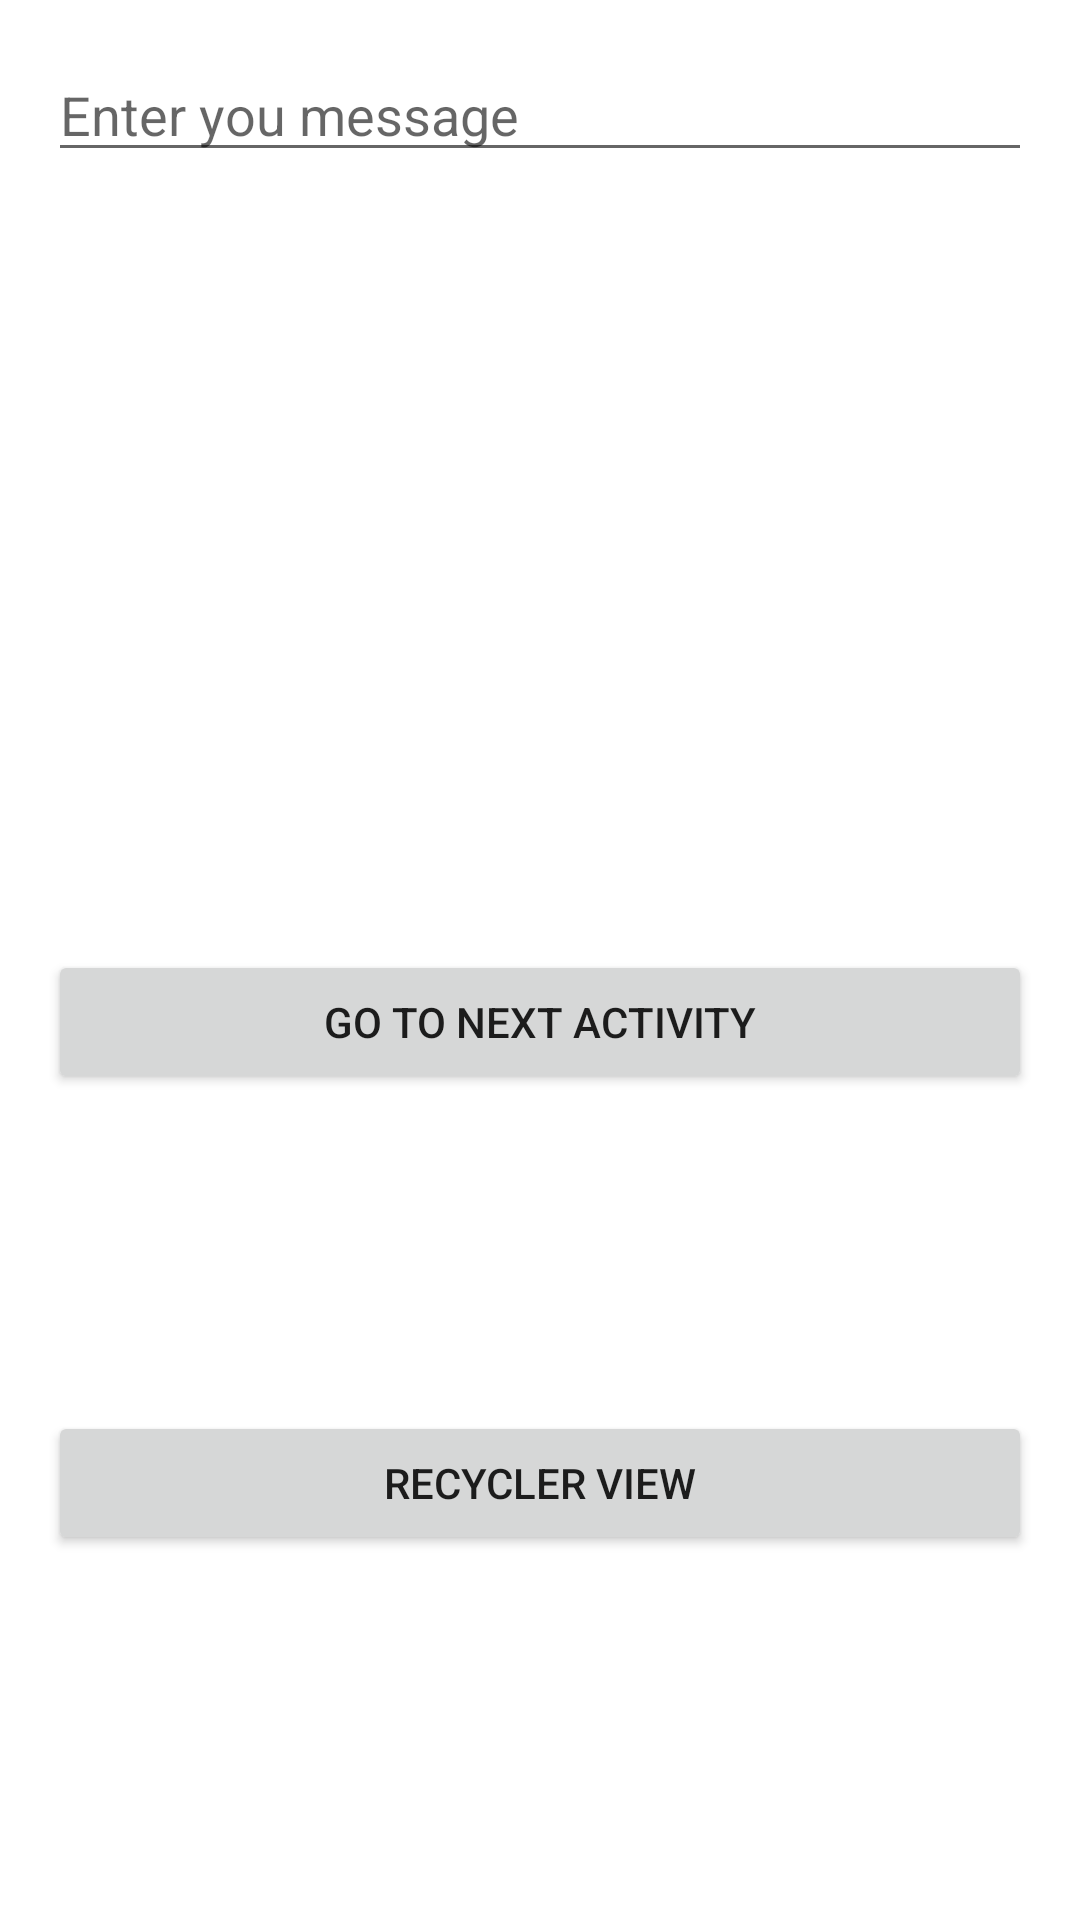

The Android layout XML behind this screen, and the referenced resources:
<!-- AndroidManifest.xml: application theme Theme.MyApp -->
<!-- res/layout/activity_main.xml -->
<?xml version="1.0" encoding="utf-8"?>
<androidx.constraintlayout.widget.ConstraintLayout xmlns:android="http://schemas.android.com/apk/res/android"
    xmlns:app="http://schemas.android.com/apk/res-auto"
    xmlns:tools="http://schemas.android.com/tools"
    android:layout_width="match_parent"
    android:layout_height="match_parent"
    android:padding="16dp"
    tools:context=".MainActivity">


    <EditText
        android:id="@+id/userInputMessage"
        android:layout_width="match_parent"
        android:layout_height="wrap_content"
        android:ems="10"
        app:layout_constraintEnd_toEndOf="parent"
        app:layout_constraintStart_toStartOf="parent"
        android:hint="Enter you message" />

    <Button
        android:id="@+id/goToNextActivity"
        android:layout_width="match_parent"
        android:layout_height="wrap_content"
        android:text="@string/first_activity_btn"
        app:layout_constraintBottom_toBottomOf="parent"
        app:layout_constraintTop_toBottomOf="@+id/userInputMessage"
        tools:layout_editor_absoluteY="74dp" />

    <Button
        android:id="@+id/goToRecyclerViewBtn"
        android:layout_width="match_parent"
        android:layout_height="wrap_content"
        android:text="Recycler View"
        app:layout_constraintBottom_toBottomOf="parent"
        app:layout_constraintTop_toBottomOf="@+id/goToNextActivity"
        tools:layout_editor_absoluteX="158dp"
        tools:layout_editor_absoluteY="501dp" />


</androidx.constraintlayout.widget.ConstraintLayout>
<!-- resources referenced by this layout -->
<resources>
  <string name="first_activity_btn">Go to Next Activity</string>
  <style name="Theme.MyApp" parent="Theme.MaterialComponents.DayNight.DarkActionBar">
          
          <item name="colorPrimary">@color/purple_500</item>
          <item name="colorPrimaryVariant">@color/purple_700</item>
          <item name="colorOnPrimary">@color/white</item>
          
          <item name="colorSecondary">@color/teal_200</item>
          <item name="colorSecondaryVariant">@color/teal_700</item>
          <item name="colorOnSecondary">@color/purple_200</item>
          
          <item name="android:statusBarColor" tools:targetApi="l">?attr/colorPrimaryVariant</item>
          
      </style>
  <!-- not gathered from this repository: default colours our renderer supplied (Android Studio template values) -->
  <color name="purple_200">#FFBB86FC</color>
  <color name="purple_500">#FF6200EE</color>
  <color name="purple_700">#FF3700B3</color>
  <color name="teal_200">#FF03DAC5</color>
  <color name="teal_700">#FF018786</color>
  <color name="white">#FFFFFFFF</color>
</resources>
